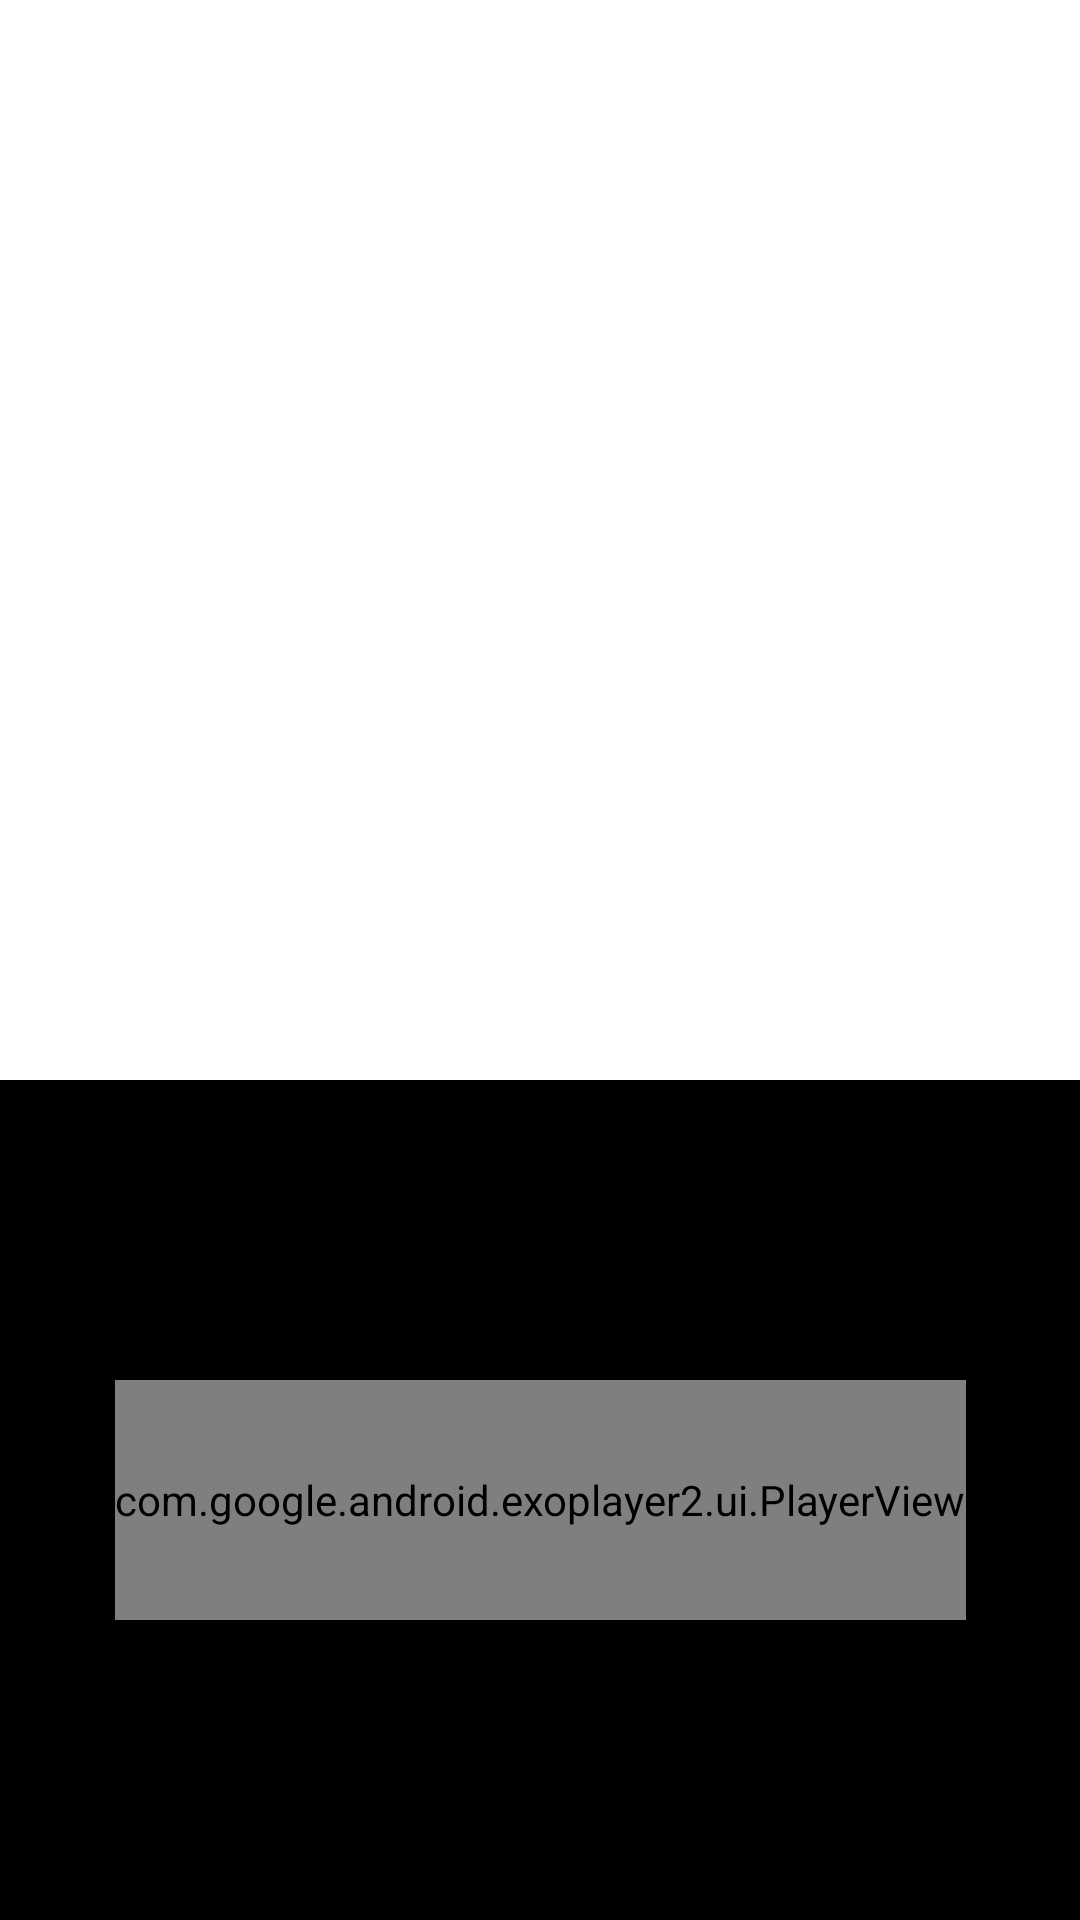

Produce the Android XML layout that renders to this screen, including the resource entries it uses.
<!-- AndroidManifest.xml: application theme Theme.ExoTestApp -->
<!-- res/layout/fragment_play_music.xml -->
<?xml version="1.0" encoding="utf-8"?>
<androidx.constraintlayout.widget.ConstraintLayout
    xmlns:android="http://schemas.android.com/apk/res/android"
    xmlns:tools="http://schemas.android.com/tools"
    xmlns:app="http://schemas.android.com/apk/res-auto"
    android:layout_width="match_parent"
    android:layout_height="match_parent"
    android:id="@+id/main_layout"
    android:background="@color/black"
    tools:context=".ui.play_music.PlayMusicFragment">



    <androidx.appcompat.widget.AppCompatImageView
        android:id="@+id/iv_current_track_cover"
        android:layout_width="match_parent"
        android:layout_height="0dp"
        android:background="@color/white"
        app:layout_constraintDimensionRatio="1:1"
        app:layout_constraintTop_toTopOf="parent"/>

    <androidx.constraintlayout.widget.ConstraintLayout
        android:layout_width="match_parent"
        android:layout_height="wrap_content"
        android:background="#6BFFFFFF"
        android:paddingHorizontal="15dp"
        app:layout_constraintBottom_toBottomOf="@id/iv_current_track_cover">

        <TextView
            android:layout_width="match_parent"
            android:layout_height="wrap_content"
            android:id="@+id/tv_cur_track_album_title"
            android:textStyle="bold"
            android:textSize="20sp"
            app:layout_constraintBottom_toTopOf="@id/tv_cur_track_author_name"/>

        <TextView
            android:layout_width="match_parent"
            android:layout_height="wrap_content"
            android:id="@+id/tv_cur_track_author_name"
            android:textStyle="bold"
            android:textSize="20sp"
            app:layout_constraintBottom_toBottomOf="parent" />

    </androidx.constraintlayout.widget.ConstraintLayout>










    <com.google.android.exoplayer2.ui.PlayerView
        android:id="@+id/exoplayerview"
        android:layout_width="wrap_content"
        android:layout_height="80dp"
        android:layout_margin="20dp"
        app:layout_constraintBottom_toBottomOf="parent"
        app:layout_constraintEnd_toEndOf="parent"
        app:layout_constraintStart_toStartOf="parent"
        app:layout_constraintTop_toBottomOf="@id/iv_current_track_cover" />

</androidx.constraintlayout.widget.ConstraintLayout>
<!-- resources referenced by this layout -->
<resources>
  <style name="Theme.ExoTestApp" parent="Theme.MaterialComponents.DayNight.NoActionBar">
          
          <item name="colorPrimary">#728E5E</item>
          <item name="colorPrimaryVariant">#3F7CA5</item>
          <item name="colorOnPrimary">#606060</item>
          
          <item name="colorSecondary">@color/teal_200</item>
          <item name="colorSecondaryVariant">@color/teal_700</item>
          <item name="colorOnSecondary">@color/black</item>
          
          <item name="android:statusBarColor" tools:targetApi="l">?attr/colorPrimaryVariant</item>
          
      </style>
  <!-- not gathered from this repository: default colours our renderer supplied (Android Studio template values) -->
  <color name="teal_200">#FF03DAC5</color>
  <color name="teal_700">#FF018786</color>
  <color name="black">#FF000000</color>
  <color name="white">#FFFFFFFF</color>
</resources>
